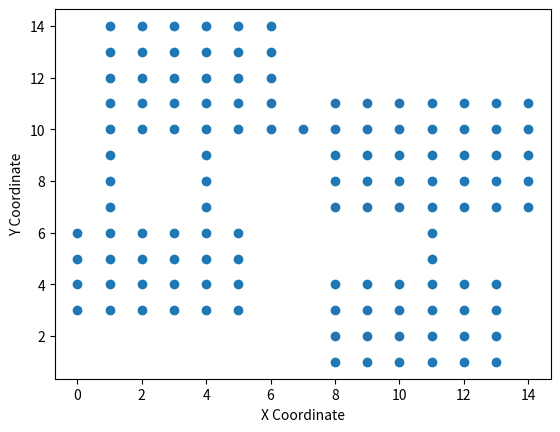

Recreate this plot in Python.
import random
import matplotlib.pyplot as plt

MAP_WIDTH = 20
MAP_HEIGHT = 20

ITEM_REWARD_RANGE = [1, 20]
ENEMY_REWARD_RANGE = [-20, -1]

OPEN_SPACE = "."
ITEM_SPACE = "^"
ENEMY_SPACE = "v"

def get_random_number(min_val, max_val):
    return random.randint(min_val, max_val)

class Vertex:
    def __init__(self, id):
        self.id = id
        self.tiles = {}

class Room(Vertex):
    def __init__(self, id):
        super().__init__(id)
        self._height = get_random_number(5, 15)
        self._width = get_random_number(5, 15)

        self.corners = {
            'topLeft': None,
            'topRight': None,
            'bottomLeft': None,
            'bottomRight': None
        }
        self.generate()

    def generate(self):
        self.tiles = {}
        self._generate_corners()
        self._generate_walls()
        self._generate_interior()

    def _generate_corners(self):
        self.corners['topLeft'] = {
            'x': get_random_number(0, MAP_WIDTH - 10),
            'y': get_random_number(0, MAP_HEIGHT - 10)
        }
        height = get_random_number(3, 5)
        width = get_random_number(5, 8)
        self.corners['topRight'] = {
            'x': self.corners['topLeft']['x'] + width,
            'y': self.corners['topLeft']['y']
        }
        self.corners['bottomLeft'] = {
            'x': self.corners['topLeft']['x'],
            'y': self.corners['topLeft']['y'] + height
        }
        self.corners['bottomRight'] = {
            'x': self.corners['topLeft']['x'] + width,
            'y': self.corners['topLeft']['y'] + height
        }
        self.x_min = self.corners['topLeft']['x']
        self.y_min = self.corners['topLeft']['y']
        self.x_max = self.corners['topRight']['x']
        self.y_max = self.corners['bottomLeft']['y']
        for key in self.corners:
            corner = self.corners[key]
            self.tiles[(corner['x'], corner['y'])] = 0

    def _generate_walls(self):
        for i in range(self.x_min, self.x_max):
            self.tiles[(i, self.y_min)] = 0
            self.tiles[(i, self.y_max)] = 0
        for i in range(self.y_min, self.y_max):
            self.tiles[(self.x_min, i)] = 0
            self.tiles[(self.x_max, i)] = 0

    def _generate_interior(self):
        for i in range(self.x_min + 1, self.x_max):
            for j in range(self.y_min + 1, self.y_max):
                self.tiles[(i, j)] = 0

class Graph:
    def __init__(self):
        self.vertices = {}
        self.adjacency_list = {}

    def add_vertex(self, vertex):
        self.vertices[vertex.id] = vertex
        self.adjacency_list[vertex.id] = []

    def add_edge(self, vertex1, vertex2):
        self.adjacency_list[vertex1.id].append(vertex2.id)
        self.adjacency_list[vertex2.id].append(vertex1.id)

    def remove_all_vertices(self):
        self.vertices = {}
        self.adjacency_list = {}

    def randomly_add_edges(self):
        num_edges = random.randint(0, len(self.vertices) - 1)
        for _ in range(num_edges):
            v1 = self.get_random_vertex()
            v2 = self.get_random_vertex()
            if v1.id != v2.id and v2.id not in self.adjacency_list[v1.id]:
                self.add_edge(v1, v2)

        connected_components = self.get_connected_components()
        if len(connected_components) > 1:
            self.connect_unconnected_vertices(connected_components)

    def connect_unconnected_vertices(self, connected_components):
        curr_component = connected_components[0]
        for i in range(len(connected_components) - 1):
            random_vertex1 = self.vertices[random.choice(curr_component)]
            next_component = connected_components[i + 1]
            random_vertex2 = self.vertices[random.choice(next_component)]
            curr_component = next_component
            self.add_edge(random_vertex1, random_vertex2)

    def get_random_vertex(self):
        random_key = random.choice(list(self.vertices.keys()))
        return self.vertices[random_key]

    def get_connected_components(self):
        visited = {}
        connected_components = []
        for vertex in self.vertices:
            if vertex not in visited:
                component = []
                self.dfs(vertex, visited, component)
                connected_components.append(component)
        return connected_components

    def dfs(self, vertex, visited, component):
        visited[vertex] = True
        component.append(vertex)
        for neighbor in self.adjacency_list[vertex]:
            if neighbor not in visited:
                self.dfs(neighbor, visited, component)


class Map(Graph):
    def __init__(self):
        super().__init__()
        self._height = MAP_HEIGHT
        self._width = MAP_WIDTH
        self.tiles = {}
        self.enemies = {}
        self.num_items = get_random_number(1, 7)
        self.num_enemies = get_random_number(1, 7)

    def generate(self):
        self._generate_rooms()
        self.randomly_add_edges()
        for key, room in self.vertices.items():
            self.tiles.update(room.tiles)
            for coords, tile in room.tiles.items():
                x, y = coords[0], coords[1]
        self._generate_paths()
        self._add_items()
        self._add_enemies()

    def _is_in_vertices(self, x, y):
        for vertex in self.vertices.values():
            for corner in vertex.corners.values():
                if corner.x == x and corner.y == y:
                    return True
        return False

    def _generate_rooms(self):
        num_of_rooms = random.randint(0, 4) + 5
        for i in range(num_of_rooms):
            room = Room(i)
            counter = 0
            while not self._is_allowed_location(room):
                room.generate()
                if counter >= 50:
                    return
                counter += 1
            self.add_vertex(room)

    def _is_allowed_location(self, room1):
        for room2 in self.vertices.values():
            if self._overlaps(room1, room2) or self._overlaps(room2, room1):
                return False
        return True

    def _overlaps(self, room1, room2):
        for corner in room1.corners.values():
            if (room2.corners['bottomLeft']['x'] - 1 <= corner['x'] <= room2.corners['bottomRight']['x'] + 1 and
                    room2.corners['topLeft']['y'] - 1 <= corner['y'] <= room2.corners['bottomLeft']['y'] + 1):
                return True
        return False

    def _generate_paths(self):
        drawn_edges = {}
        for key, room in self.vertices.items():
            for adjacent in self.adjacency_list[room.id]:
                sorted_edge = tuple(sorted([room.id, adjacent]))
                if not drawn_edges.get(sorted_edge):
                    self._generate_path(room, self.vertices[adjacent])
                    drawn_edges[sorted_edge] = True

    def _generate_path(self, room1, room2):
        start_with_y = random.choice([True, False])
        p1 = {'x': random.randint(room1.x_min + 1, room1.x_max - 1),
              'y': random.randint(room1.y_min + 1, room1.y_max - 1)}
        p2 = {'x': random.randint(room2.x_min + 1, room2.x_max - 1),
              'y': random.randint(room2.y_min + 1, room2.y_max - 1)}
        path = []
        while p1['x'] != p2['x']:
            p1['x'] += 1 if p1['x'] < p2['x'] else -1
            path.append([p1['x'], p1['y']])
        while p1['y'] != p2['y']:
            p1['y'] += 1 if p1['y'] < p2['y'] else -1
            path.append([p1['x'], p1['y']])

        self._draw_path(path)

    def _draw_path(self, path):
        for px in path:
            x, y = px
            tile = OPEN_SPACE
            self.tiles[(x, y)] = 0

    def get_tile(self, x, y):
        tile = self.tiles.get(f'{x},{y}')
        return tile if tile else None

    def is_open_tile(self, x, y):
        return self.get_tile(x, y) == 0

    # TODO fix
    def add_item(self, item, reward_range):
        random_room = self.get_random_vertex()
        x = random.randint(random_room.x_min + 1, random_room.x_max - 1)
        y = random.randint(random_room.y_min + 1, random_room.y_max - 1)
        reward = random.randint(*reward_range)
        self.tiles[(x, y)] = reward
        return True

    def _add_items(self):
        for i in range(self.num_items):
            self.add_item(ITEM_SPACE, ITEM_REWARD_RANGE)

    def _add_enemies(self):
        for i in range(self.num_enemies):
            self.add_item(ENEMY_SPACE, ENEMY_REWARD_RANGE)

def plot(tiles):
    x_coords, y_coords = zip(*tiles.keys())
    plt.scatter(x_coords, y_coords)
    plt.xlabel('X Coordinate')
    plt.ylabel('Y Coordinate')
    plt.show()

def main():
    map = Map()
    map.generate()
    plot(map.tiles)

if __name__ == "__main__":
    main()